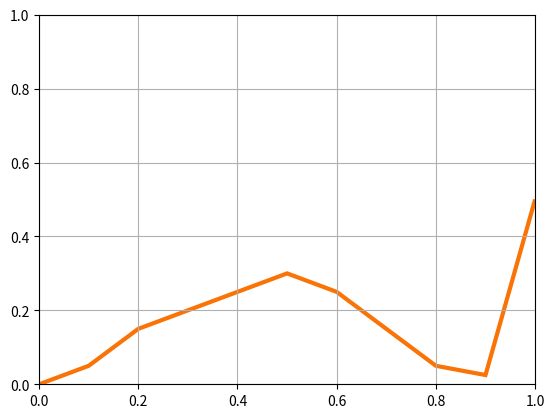

Write Python code to recreate this figure.
import matplotlib.pyplot as plt
import math

class DraggableCurve:
    '''
    Draggable Curve
    '''

    click_down = False # flag that signs click has been issued

    def __init__(self, point_set, figure=None, axes=None, selection_radius=0.02):
        '''

        :param point_set: Point
        :param selection_radius:
        '''
        # figure initialization:
        if figure is None:
            self._figure = plt.figure("Example plot")
            self._axes = self._figure.add_subplot(111)
            self._axes.grid(which='both')
        else:
            assert axes is not None, 'When figure is input \'axes\' must be specified.'
            self._figure = figure
            self._axes = axes

        self.point_set = point_set
        self.new_point_set = point_set

        self.curve_patch = plt.Polygon(self.point_set, closed=False, fill=False, linewidth=3, color='#F97306')

        self._axes.add_patch(self.curve_patch)

        self.cidclick = self.curve_patch.figure.canvas.mpl_connect(
            'button_press_event', self._on_click)
        self.cidrelease = self._figure.canvas.mpl_connect(
            'button_release_event', self._on_release)
        self.cidmotion = self._figure.canvas.mpl_connect(
            'motion_notify_event', self._on_motion)
        self.selection_radius = selection_radius

    def _on_click(self, event):
        '''
        Handler for click event

        :param event:
        :return:
        '''
        if event.button == 1  and event.inaxes == self._axes:
            is_contained = self._is_close_to_segment(event)
            print('Clicked on curve? ', is_contained)
            if is_contained:
                self.click = event.xdata, event.ydata
                self.click_down = True


    def _is_close_to_segment(self, event):
        '''
        Checks if event click happened near to a segment

        :param event:
        :return:
        '''
        x, y = event.xdata, event.ydata
        min_dist = math.inf
        # first finds nearest segment in the polyline
        s1, s2 = None, None
        for p1, p2 in zip(self.point_set[:-1], self.point_set[1:]):
            x2, y2 = (p1[0] + p2[0]) / 2, (p1[1] + p2[1]) / 2
            dist = math.hypot(x - x2, y - y2)
            if dist < min_dist:
                min_dist = dist
                s1, s2 = p1, p2
        print(' segment 1 and 2: s1 = ', s1, '  s2 = ', s2)
        # checks if the points projects on segment. Shadow of point lies in the segment?
        R = math.hypot(s1[0] - s2[0], s1[1] - s2[1])
        d1 = math.hypot(s1[0] - x, s1[1] - y)
        d2 = math.hypot(s2[0] - x, s2[1] - y)
        # this is done check cosine law to be acute angles
        cos_1 = (R ** 2 + d1 ** 2 - d2 ** 2) / (2 * d1 * x)
        cos_2 = (R ** 2 + d2 ** 2 - d1 ** 2) / (2 * d2 * x)
        if cos_1 > 0 and cos_2 > 0:
            # calculates the distance to the segment using the distance from a point to a line formula
            # computes line
            A = (s2[1] - s1[1])
            B = -(s2[0] - s1[0])
            C = s1[1]* (s2[0] - s1[0]) - s1[0] * A
            # evaluates distance = |Axo+Byo+C|/sqrt(A^2+B^2)
            projected_dist = math.fabs(A * x + B * y + C) / math.sqrt(A ** 2 + B ** 2) if A !=0 and B !=0 else math.inf
            if projected_dist < self.selection_radius:
                # checks if distance is less that the selection radius
                is_close = True
            else:
                is_close = False
        else:
            is_close = False

        return is_close

    def _on_release(self, event):
        '''
        Handler for release button

        :param event:
        :return:
        '''
        if self.click_down:
            self.click = None
            self.click_down = False
            self.point_set = self.new_point_set if self.new_point_set is not None else self.point_set


    def _on_motion(self, event):
        '''
        Modifies curve_patch upon mouse motion if click_down flag was activated by clicking event.

        :param event:
        :return:
        '''
        if self.click_down:
            if event.inaxes == self._axes:
                xclick, yclick = self.click

                # compute shift respect from the click point
                dx = event.xdata - xclick
                dy = event.ydata - yclick

                # shift point points
                xdx = [i + dx for i, _ in self.point_set]
                ydy = [i + dy for _, i in self.point_set]

                # update plot
                self.new_point_set = list(zip(xdx, ydy))
                self.curve_patch.set_xy(self.new_point_set)
                self.curve_patch.figure.canvas.draw()

if __name__ == '__main__':
    geometry = [[0.0, 0.0], [0.1, 0.05], [0.2, 0.15], [0.3, 0.20], [0.4, 0.25], [0.5, 0.30],
                         [0.6, 0.25], [0.7, 0.15], [0.8, 0.05], [0.9, 0.025], [1.0, 0.5]]
    dc = DraggableCurve(geometry)
    plt.show()
